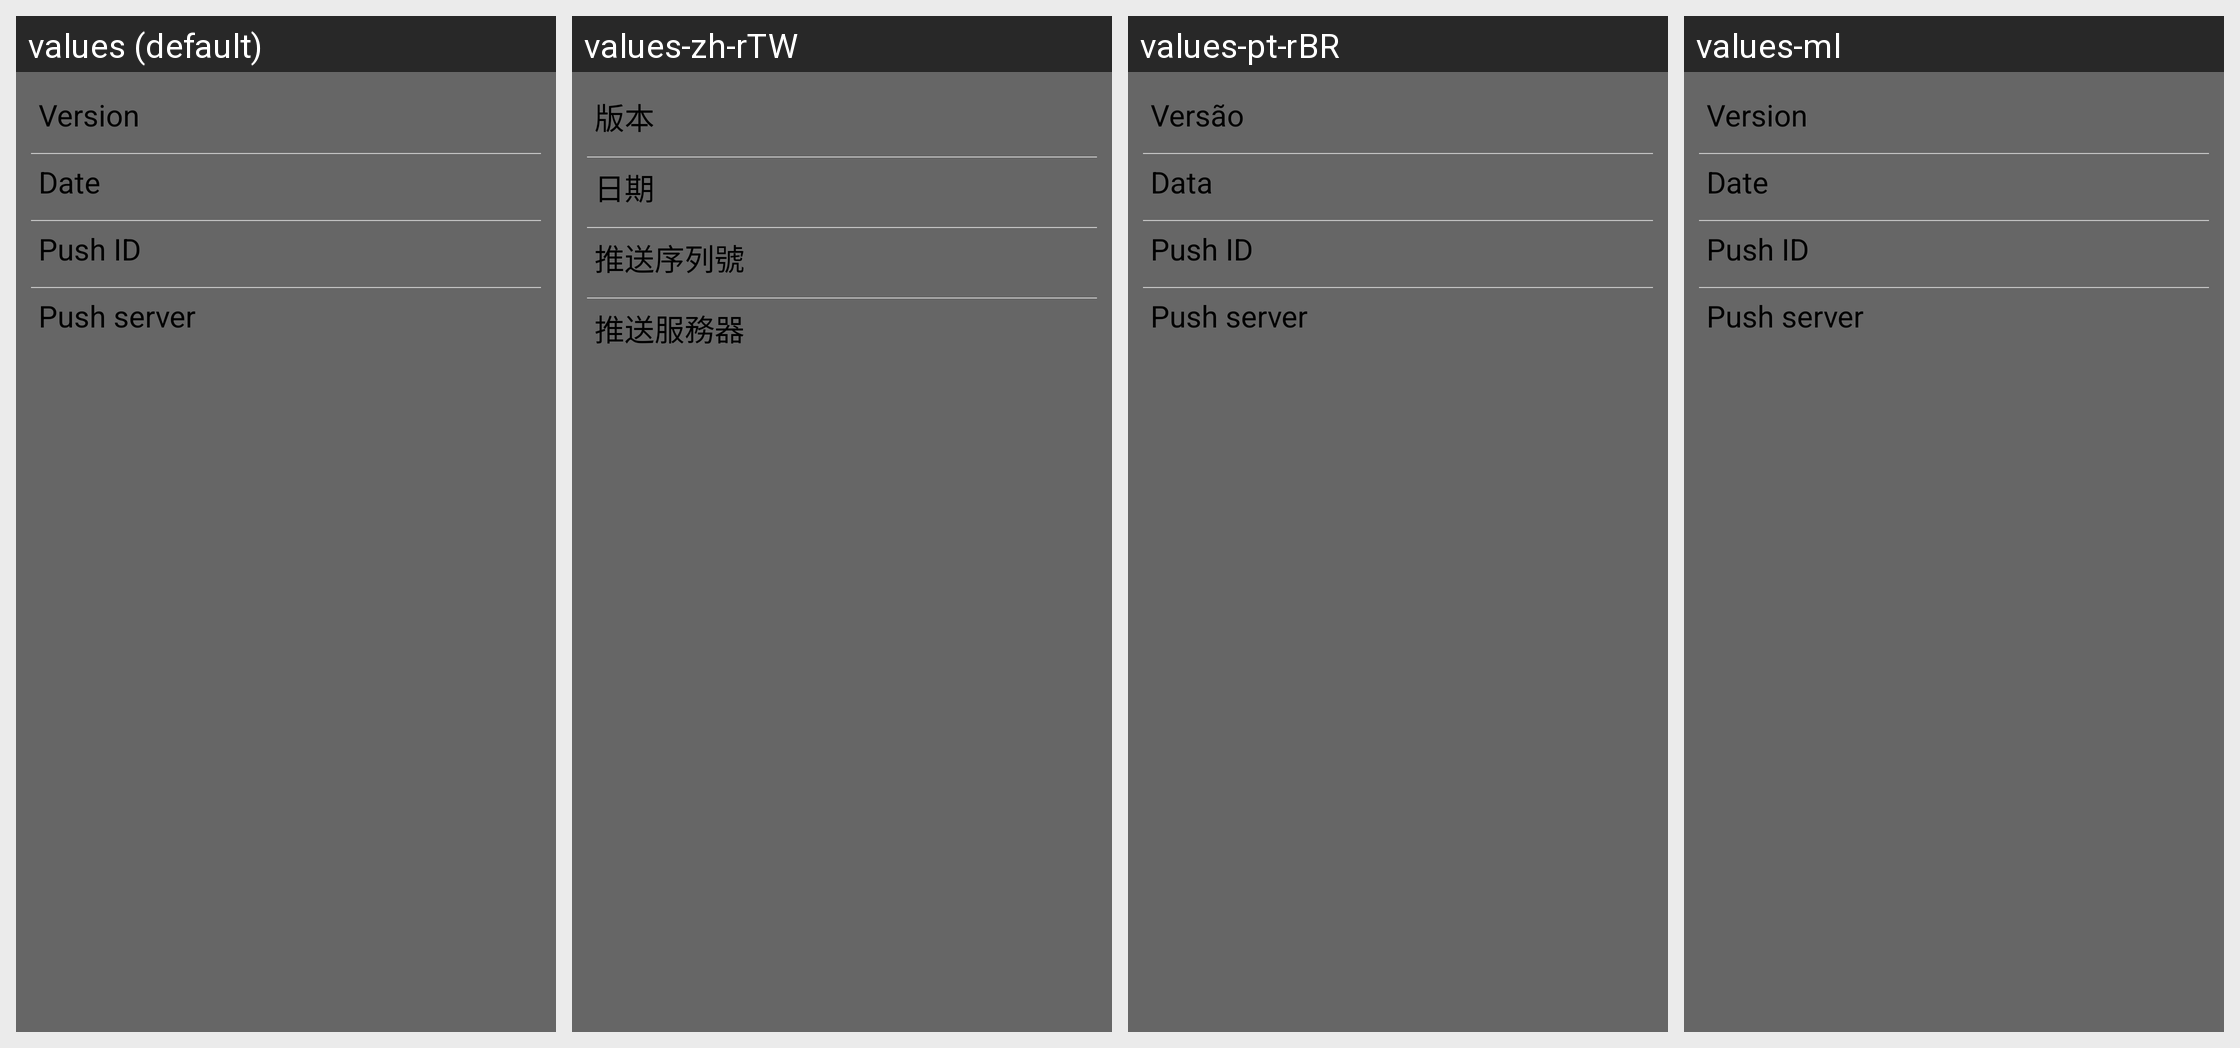

This grid shows one Android layout under several languages. Give, for every string resource on the screen, its name, the default text and each shown locale's text.
Android screen res/layout/fragment_about.xml rendered under 4 locales, left to right: values (default), values-zh-rTW, values-pt-rBR, values-ml. Device: Nexus 5 (rendered at 1080×1920; each locale shown at half size, 540×960, under a caption strip naming it); theme Theme.ResponsiveApplication.NoActionBar.
Other locales in the repository, not shown: values-af, values-am, values-ar, values-az, values-be, values-bg, values-bn, values-bs, values-ca, values-cs, values-da, values-de, values-el, values-en-rGB, values-en-rIN, values-en-rXC, values-es, values-es-rES, values-es-rUS, values-et, values-eu, values-fa, values-fi, values-fr, values-fr-rCA, values-gl, values-gu, values-hi, values-hr, values-hu, values-hy, values-in, values-is, values-it, values-it-rIT, values-iw, values-ja, values-ka, values-kk, values-km, values-kn, values-ko, values-ko-rKR, values-ky, values-lo, values-lt, values-lv, values-mk, values-mn, values-mr, values-ms, values-my, values-nb, values-ne, values-nl, values-pa, values-pl, values-pt, values-pt-rPT, values-ro, values-ru, values-ru-rRU, values-si, values-sk, values-sl, values-sq, values-sr, values-sv, values-sw, values-ta, values-te, values-th, values-tl, values-tr, values-tr-rTR, values-uk, values-ur, values-uz, values-vi, values-zh-rCN, values-zh-rHK, values-zu.
Strings drawn on this screen, with the default value and each locale's value (text and hints the layout hard-codes, and strings that could not be matched under every locale, appear in the picture but are not listed):

version
  values: Version
  values-zh-rTW: 版本
  values-pt-rBR: Versão
  values-ml: Version  [not translated; the default value is used]

date
  values: Date
  values-zh-rTW: 日期
  values-pt-rBR: Data
  values-ml: Date  [not translated; the default value is used]

pushid
  values: Push ID
  values-zh-rTW: 推送序列號
  values-pt-rBR: Push ID
  values-ml: Push ID  [not translated; the default value is used]

pushserver
  values: Push server
  values-zh-rTW: 推送服務器
  values-pt-rBR: Push server
  values-ml: Push server  [not translated; the default value is used]
